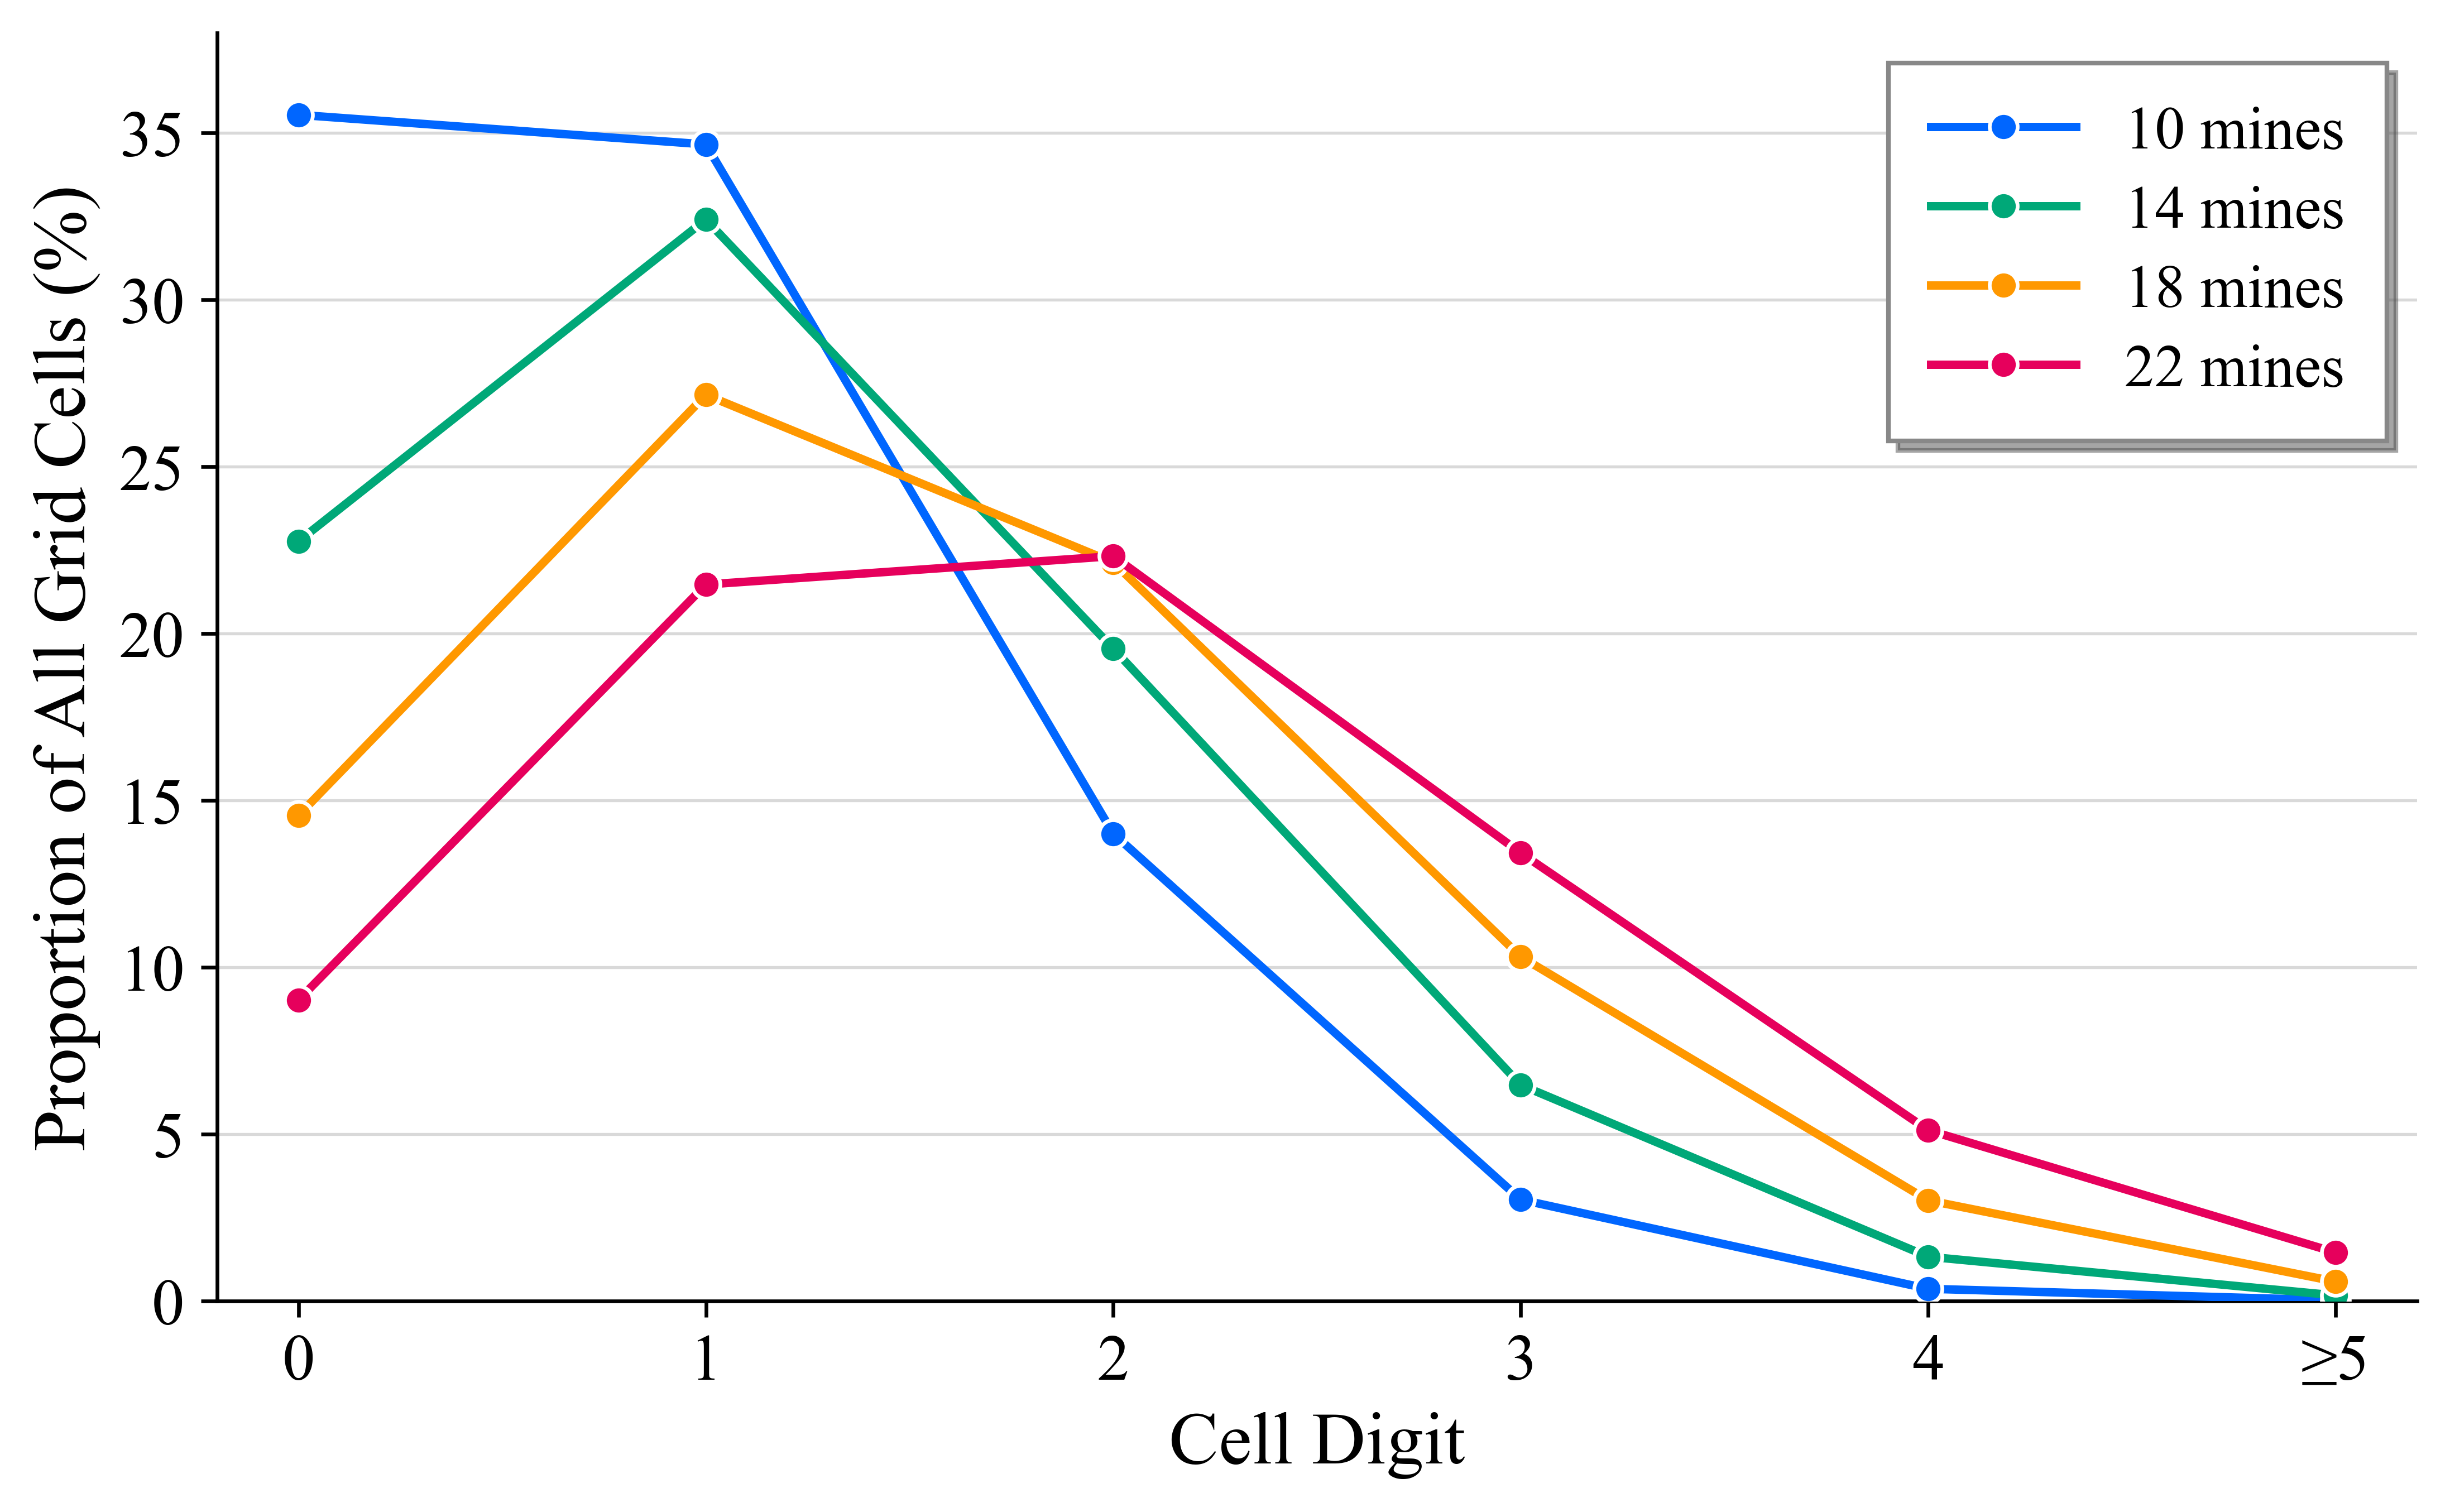

Values plotted in this chart, from the file beside it:
rows, cols, mines, boards, seed, digit, count, percentage_of_all_cells
9, 9, 10, 10000, 2026, 0, 287925, 35.55
9, 9, 10, 10000, 2026, 1, 280741, 34.66
9, 9, 10, 10000, 2026, 2, 113459, 14.01
9, 9, 10, 10000, 2026, 3, 24657, 3.044
9, 9, 10, 10000, 2026, 4, 3013, 0.372
9, 9, 10, 10000, 2026, 5, 202, 0.02494
9, 9, 10, 10000, 2026, 6, 3, 0.0003704
9, 9, 10, 10000, 2026, 7, 0, 0.0
9, 9, 10, 10000, 2026, 8, 0, 0.0
9, 9, 14, 10000, 2026, 0, 184428, 22.77
9, 9, 14, 10000, 2026, 1, 262523, 32.41
9, 9, 14, 10000, 2026, 2, 158356, 19.55
9, 9, 14, 10000, 2026, 3, 52480, 6.479
9, 9, 14, 10000, 2026, 4, 10802, 1.334
9, 9, 14, 10000, 2026, 5, 1307, 0.1614
9, 9, 14, 10000, 2026, 6, 97, 0.01198
9, 9, 14, 10000, 2026, 7, 7, 0.0008642
9, 9, 14, 10000, 2026, 8, 0, 0.0
9, 9, 18, 10000, 2026, 0, 117894, 14.55
9, 9, 18, 10000, 2026, 1, 219962, 27.16
9, 9, 18, 10000, 2026, 2, 179303, 22.14
9, 9, 18, 10000, 2026, 3, 83601, 10.32
9, 9, 18, 10000, 2026, 4, 24481, 3.022
9, 9, 18, 10000, 2026, 5, 4298, 0.5306
9, 9, 18, 10000, 2026, 6, 435, 0.0537
9, 9, 18, 10000, 2026, 7, 24, 0.002963
9, 9, 18, 10000, 2026, 8, 2, 0.0002469
9, 9, 22, 10000, 2026, 0, 73105, 9.025
9, 9, 22, 10000, 2026, 1, 173936, 21.47
9, 9, 22, 10000, 2026, 2, 180823, 22.32
9, 9, 22, 10000, 2026, 3, 108800, 13.43
9, 9, 22, 10000, 2026, 4, 41514, 5.125
9, 9, 22, 10000, 2026, 5, 10151, 1.253
9, 9, 22, 10000, 2026, 6, 1554, 0.1919
9, 9, 22, 10000, 2026, 7, 111, 0.0137
9, 9, 22, 10000, 2026, 8, 6, 0.0007407
